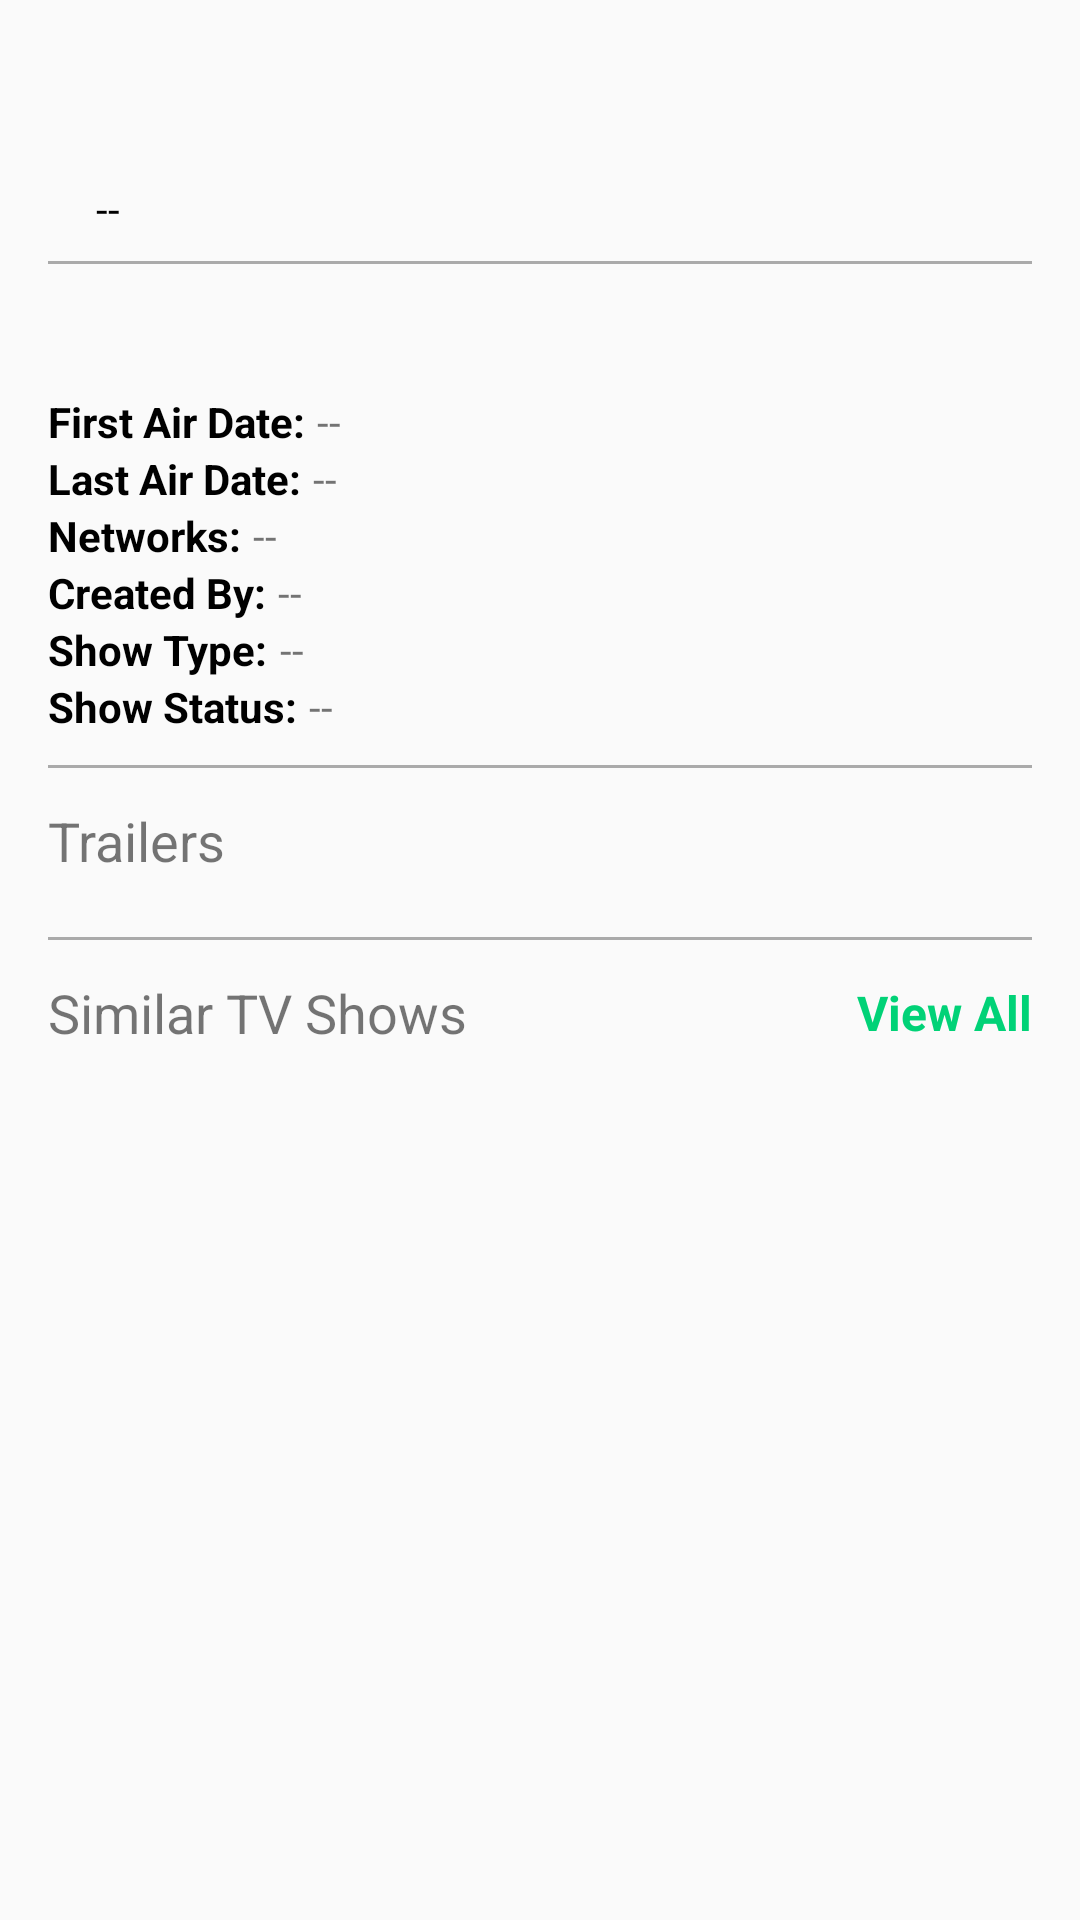

Android layout source for this screen:
<!-- AndroidManifest.xml: application theme AppTheme -->
<!-- res/layout/fragment_tv_show_info.xml -->
<?xml version="1.0" encoding="utf-8"?>
<android.support.v4.widget.NestedScrollView xmlns:android="http://schemas.android.com/apk/res/android"
    xmlns:app="http://schemas.android.com/apk/res-auto"
    xmlns:tools="http://schemas.android.com/tools"
    android:orientation="vertical"
    android:layout_width="match_parent"
    android:layout_height="match_parent"
    app:layout_behavior="@string/appbar_scrolling_view_behavior"
    android:paddingStart="@dimen/activity_horizontal_margin"
    android:paddingLeft="@dimen/activity_horizontal_margin"
    android:paddingRight="@dimen/activity_horizontal_margin"
    android:paddingEnd="@dimen/activity_horizontal_margin"
    android:paddingBottom="@dimen/activity_horizontal_margin">

    <LinearLayout
        android:layout_width="match_parent"
        android:layout_height="wrap_content"
        android:orientation="vertical">

        <LinearLayout
            android:layout_width="wrap_content"
            android:layout_height="wrap_content"
            android:orientation="vertical"
            android:paddingTop="16dp">

            <ImageView
                android:layout_width="40dp"
                android:layout_height="40dp"
                android:src="@drawable/tmdbb" />

            <TextView
                android:id="@+id/tv_rating"
                android:layout_width="match_parent"
                android:layout_height="wrap_content"
                android:textColor="@android:color/black"
                tools:text="6.4"
                android:text="@string/dash"
                android:gravity="center"
                android:paddingTop="4dp"/>

        </LinearLayout>

        <View
            android:layout_width="match_parent"
            android:layout_height="1dp"
            android:background="@android:color/darker_gray"
            android:layout_marginTop="8dp"/>

        <TextView
            android:id="@+id/tv_overview"
            android:layout_width="match_parent"
            android:layout_height="wrap_content"
            android:layout_marginTop="8dp"
            android:textSize="14sp"
            android:textStyle="italic"
            android:textColor="@android:color/black"/>

        <LinearLayout
            android:layout_width="match_parent"
            android:layout_height="wrap_content"
            android:orientation="horizontal"
            android:layout_marginTop="16dp">

            <TextView
                android:layout_width="wrap_content"
                android:layout_height="wrap_content"
                android:text="@string/first_air_date"
                android:textStyle="bold"
                android:textColor="@android:color/black"/>

            <TextView
                android:id="@+id/tv_first_air_date"
                android:layout_width="match_parent"
                android:layout_height="wrap_content"
                android:text="@string/dash"
                android:paddingLeft="4dp"
                android:paddingStart="4dp"/>

        </LinearLayout>

        <LinearLayout
            android:layout_width="match_parent"
            android:layout_height="wrap_content"
            android:orientation="horizontal">

            <TextView
                android:layout_width="wrap_content"
                android:layout_height="wrap_content"
                android:text="@string/last_air_date"
                android:textStyle="bold"
                android:textColor="@android:color/black"/>

            <TextView
                android:id="@+id/tv_last_air_date"
                android:layout_width="match_parent"
                android:layout_height="wrap_content"
                android:text="@string/dash"
                android:paddingLeft="4dp"
                android:paddingStart="4dp"/>

        </LinearLayout>

        <LinearLayout
            android:layout_width="match_parent"
            android:layout_height="wrap_content"
            android:orientation="horizontal">

            <TextView
                android:layout_width="wrap_content"
                android:layout_height="wrap_content"
                android:text="@string/networks"
                android:textStyle="bold"
                android:textColor="@android:color/black"/>

            <TextView
                android:id="@+id/tv_networks"
                android:layout_width="match_parent"
                android:layout_height="wrap_content"
                android:text="@string/dash"
                android:paddingLeft="4dp"
                android:paddingStart="4dp"/>

        </LinearLayout>

        <LinearLayout
            android:layout_width="match_parent"
            android:layout_height="wrap_content"
            android:orientation="horizontal">

            <TextView
                android:layout_width="wrap_content"
                android:layout_height="wrap_content"
                android:text="@string/created_by"
                android:textStyle="bold"
                android:textColor="@android:color/black"/>

            <TextView
                android:id="@+id/tv_createdBy"
                android:layout_width="match_parent"
                android:layout_height="wrap_content"
                android:text="@string/dash"
                android:paddingLeft="4dp"
                android:paddingStart="4dp"/>

        </LinearLayout>

        <LinearLayout
            android:layout_width="match_parent"
            android:layout_height="wrap_content"
            android:orientation="horizontal">

            <TextView
                android:layout_width="wrap_content"
                android:layout_height="wrap_content"
                android:text="@string/show_type"
                android:textStyle="bold"
                android:textColor="@android:color/black"/>

            <TextView
                android:id="@+id/tv_show_type"
                android:layout_width="match_parent"
                android:layout_height="wrap_content"
                android:text="@string/dash"
                android:paddingLeft="4dp"
                android:paddingStart="4dp"/>

        </LinearLayout>

        <LinearLayout
            android:layout_width="match_parent"
            android:layout_height="wrap_content"
            android:orientation="horizontal">

            <TextView
                android:layout_width="wrap_content"
                android:layout_height="wrap_content"
                android:text="@string/show_status"
                android:textStyle="bold"
                android:textColor="@android:color/black"/>

            <TextView
                android:id="@+id/tv_status"
                android:layout_width="match_parent"
                android:layout_height="wrap_content"
                android:text="@string/dash"
                android:paddingLeft="4dp"
                android:paddingStart="4dp"/>

        </LinearLayout>

        <View
            android:layout_width="match_parent"
            android:layout_height="1dp"
            android:background="@android:color/darker_gray"
            android:layout_marginTop="10dp"/>

        <TextView
            android:layout_width="wrap_content"
            android:layout_height="wrap_content"
            android:text="@string/trailers"
            android:textSize="18sp"
            android:layout_marginTop="12dp"/>

        <FrameLayout
            android:layout_width="match_parent"
            android:layout_height="wrap_content"
            android:layout_marginTop="12dp">

            <android.support.v7.widget.RecyclerView
                android:id="@+id/recyclerViewTrailer"
                android:layout_width="match_parent"
                android:layout_height="wrap_content">
            </android.support.v7.widget.RecyclerView>

            <include layout="@layout/no_result" android:id="@+id/noResult"
                android:visibility="gone"/>

        </FrameLayout>

        <View
            android:layout_width="match_parent"
            android:layout_height="1dp"
            android:background="@android:color/darker_gray"
            android:layout_marginTop="8dp"/>

        <LinearLayout
            android:layout_width="match_parent"
            android:layout_height="wrap_content"
            android:orientation="horizontal"
            android:layout_marginTop="12dp">

            <TextView
                android:layout_width="0dp"
                android:layout_height="wrap_content"
                android:text="@string/similar_tv_shows"
                android:textSize="18sp"
                android:layout_weight="1"/>

            <TextView
                android:id="@+id/textViewAll"
                android:layout_width="wrap_content"
                android:layout_height="wrap_content"
                android:text="@string/view_all"
                android:textColor="@color/movieDbPrimaryColor"
                android:textSize="16sp"
                android:textStyle="bold"
                android:layout_gravity="center"/>

        </LinearLayout>


        <FrameLayout
            android:layout_width="match_parent"
            android:layout_height="wrap_content"
            android:layout_marginTop="14dp">

            <android.support.v7.widget.RecyclerView
                android:id="@+id/recyclerViewSimilarShow"
                android:layout_width="match_parent"
                android:layout_height="wrap_content">
            </android.support.v7.widget.RecyclerView>

            <include layout="@layout/no_result" android:id="@+id/noResultSimilar"
                android:visibility="gone"/>

        </FrameLayout>

    </LinearLayout>

</android.support.v4.widget.NestedScrollView>
<!-- res/layout/no_result.xml (included above) -->
<?xml version="1.0" encoding="utf-8"?>
<LinearLayout xmlns:android="http://schemas.android.com/apk/res/android"
    android:orientation="vertical" android:layout_width="match_parent"
    android:layout_height="match_parent">

    <ImageView
        android:layout_width="70dp"
        android:layout_height="70dp"
        android:src="@drawable/ic_sentiment_neutral_black_24dp"
        android:layout_gravity="center"
        android:layout_marginTop="16dp"/>

    <TextView
        android:layout_width="match_parent"
        android:layout_height="wrap_content"
        android:text="@string/no_result_found"
        android:textStyle="bold"
        android:gravity="center"
        android:textSize="16sp"
        android:paddingTop="8dp"
        android:textColor="@color/lightGrey"/>

</LinearLayout>
<!-- resources referenced by this layout -->
<resources>
  <color name="lightGrey">#D3D3D3</color>
  <color name="movieDbPrimaryColor">#01d277</color>
  <dimen name="activity_horizontal_margin">16dp</dimen>
  <!-- drawable ic_sentiment_neutral_black_24dp (drawable) -->
  <vector xmlns:android="http://schemas.android.com/apk/res/android"
          android:width="24dp"
          android:height="24dp"
          android:viewportWidth="24.0"
          android:viewportHeight="24.0">
      <path
          android:fillColor="#D3D3D3"
          android:pathData="M9,14h6v1.5H9z"/>
      <path
          android:fillColor="#D3D3D3"
          android:pathData="M15.5,9.5m-1.5,0a1.5,1.5 0,1 1,3 0a1.5,1.5 0,1 1,-3 0"/>
      <path
          android:fillColor="#D3D3D3"
          android:pathData="M8.5,9.5m-1.5,0a1.5,1.5 0,1 1,3 0a1.5,1.5 0,1 1,-3 0"/>
      <path
          android:fillColor="#D3D3D3"
          android:pathData="M11.99,2C6.47,2 2,6.48 2,12s4.47,10 9.99,10C17.52,22 22,17.52 22,12S17.52,2 11.99,2zM12,20c-4.42,0 -8,-3.58 -8,-8s3.58,-8 8,-8 8,3.58 8,8 -3.58,8 -8,8z"/>
  </vector>
  <string name="created_by">Created By:</string>
  <string name="dash">--</string>
  <string name="first_air_date">First Air Date:</string>
  <string name="last_air_date">Last Air Date:</string>
  <string name="networks">Networks:</string>
  <string name="no_result_found">No Result Found</string>
  <string name="show_status">Show Status:</string>
  <string name="show_type">Show Type:</string>
  <string name="similar_tv_shows">Similar TV Shows</string>
  <string name="trailers">Trailers</string>
  <string name="view_all">View All</string>
  <style name="AppTheme" parent="Theme.AppCompat.Light.DarkActionBar">
          
          <item name="colorPrimary">@color/colorPrimary</item>
          <item name="colorPrimaryDark">@color/colorPrimaryDark</item>
          <item name="colorAccent">@color/colorAccent</item>
      </style>
  <color name="colorPrimary">#795548</color>
  <color name="colorPrimaryDark">#5D4037</color>
  <color name="colorAccent">#607D8B</color>
</resources>
